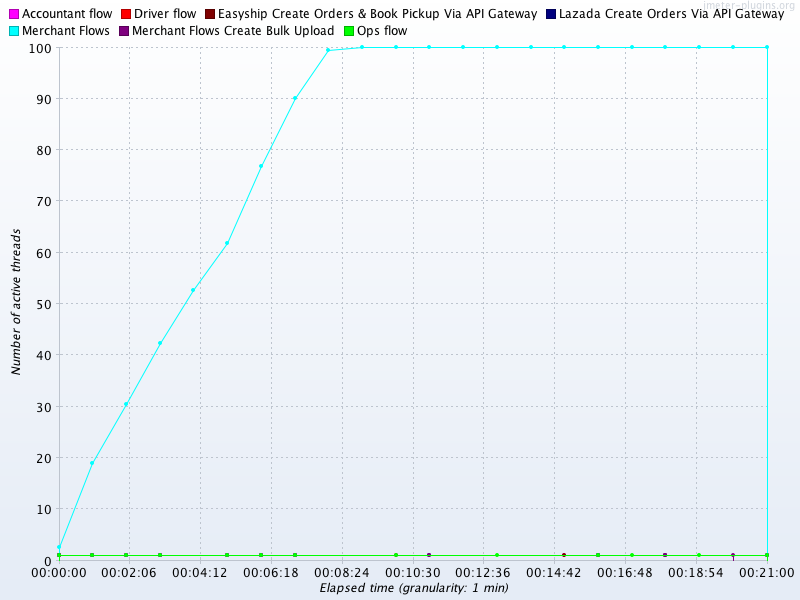

The data file committed next to this chart (first rows):
Elapsed time, Accountant flow, Driver flow, Easyship Create Orders & Book Pickup Via…, Lazada Create Orders Via API Gateway, Merchant Flows, Merchant Flows Create Bulk Upload, Ops flow
20:31:00.0, 1.0, 1.0, 1.0, 1.0, 2.667, 1.0, 1.0
20:32:00.0, 1.0, , 1.0, 1.0, 18.91, 1.0, 1.0
20:33:00.0, 1.0, , 1.0, 1.0, 30.55, 1.0, 1.0
20:34:00.0, 1.0, , 1.0, 1.0, 42.33, 1.0, 1.0
20:35:00.0, , , , , 52.72, , 
20:36:00.0, 1.0, , 1.0, 1.0, 61.83, 1.0, 1.0
20:37:00.0, 1.0, , 1.0, 1.0, 76.96, 1.0, 1.0
20:38:00.0, 1.0, , 1.0, 1.0, 90.2, 1.0, 1.0
20:39:00.0, , , , , 99.5, , 
20:40:00.0, , , , , 100.0, , 
20:41:00.0, , , 1.0, , 100.0, , 1.0
20:42:00.0, 1.0, , , 1.0, 100.0, 1.0, 
20:43:00.0, , , , , 100.0, , 
20:44:00.0, , , , , 100.0, , 1.0
20:45:00.0, , , , , 100.0, , 
20:46:00.0, 1.0, , 1.0, , 100.0, , 
20:47:00.0, 1.0, , 1.0, 1.0, 100.0, 1.0, 1.0
20:48:00.0, , , , , 100.0, , 1.0
20:49:00.0, 1.0, , 1.0, 1.0, 100.0, 1.0, 
20:50:00.0, , , , , 100.0, , 1.0
20:51:00.0, , , , , 100.0, 1.0, 
20:52:00.0, 1.0, , 1.0, 1.0, 100.0, , 1.0
